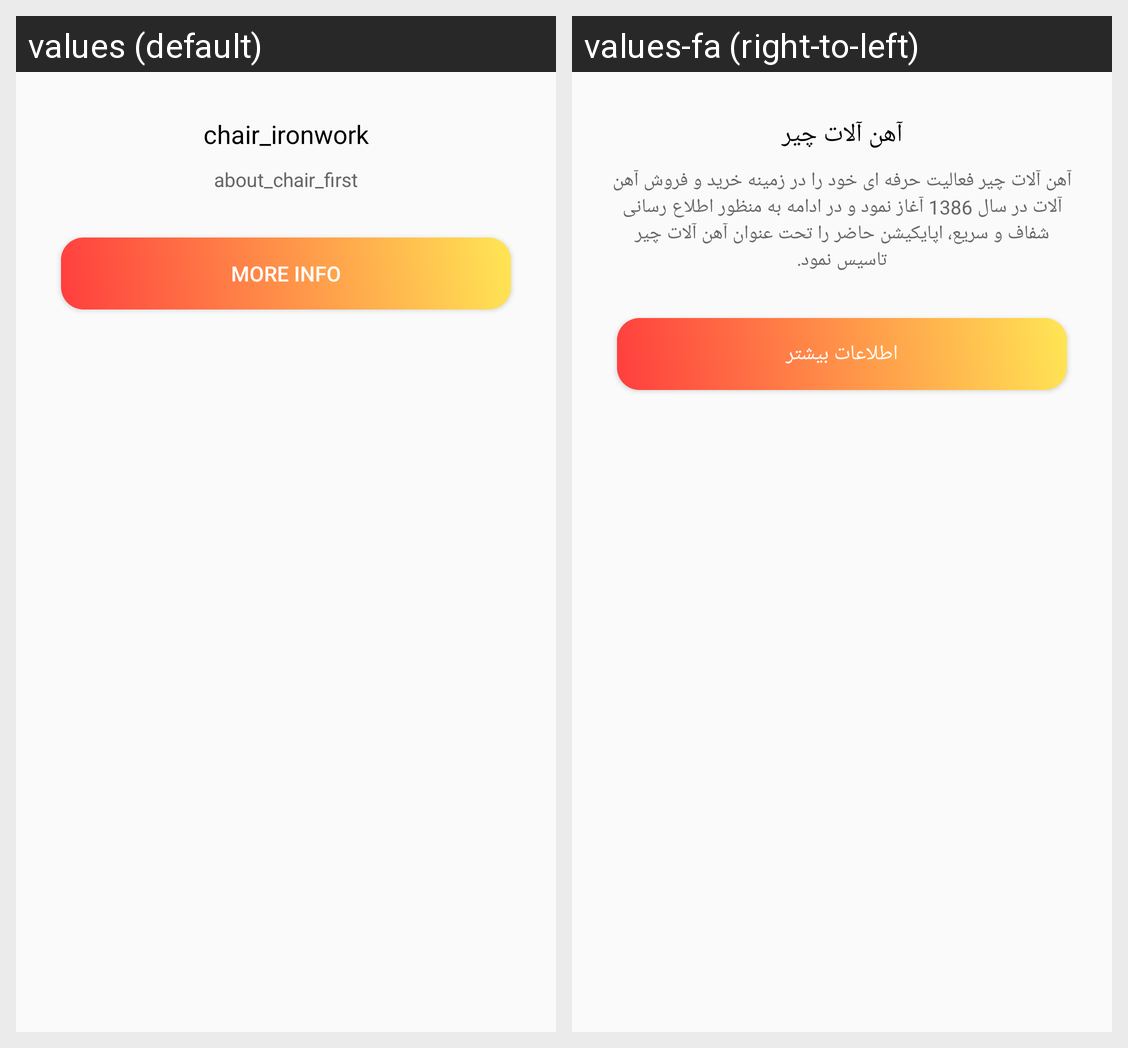

Strings drawn on this Android screen and how each of the app's shown locales translates them:
Android screen res/layout/about_slide1.xml rendered under 2 locales, left to right: values (default), values-fa (right-to-left). Device: Nexus 5 (rendered at 1080×1920; each locale shown at half size, 540×960, under a caption strip naming it); theme AppTheme.
Strings drawn on this screen, with the default value and each locale's value (text and hints the layout hard-codes, and strings that could not be matched under every locale, appear in the picture but are not listed):

chair_ironwork
  values: chair_ironwork
  values-fa: آهن آلات چیر

about_chair_first
  values: about_chair_first
  values-fa: آهن آلات چیر فعالیت حرفه ای خود را در زمینه خرید و فروش آهن آلات در سال 1386 آغاز نمود و در ادامه به منظور اطلاع رسانی شفاف و سریع، اپایکیشن حاضر را تحت عنوان آهن آلات چیر تاسیس نمود.

more_info
  values: more info
  values-fa: اطلاعات بیشتر
